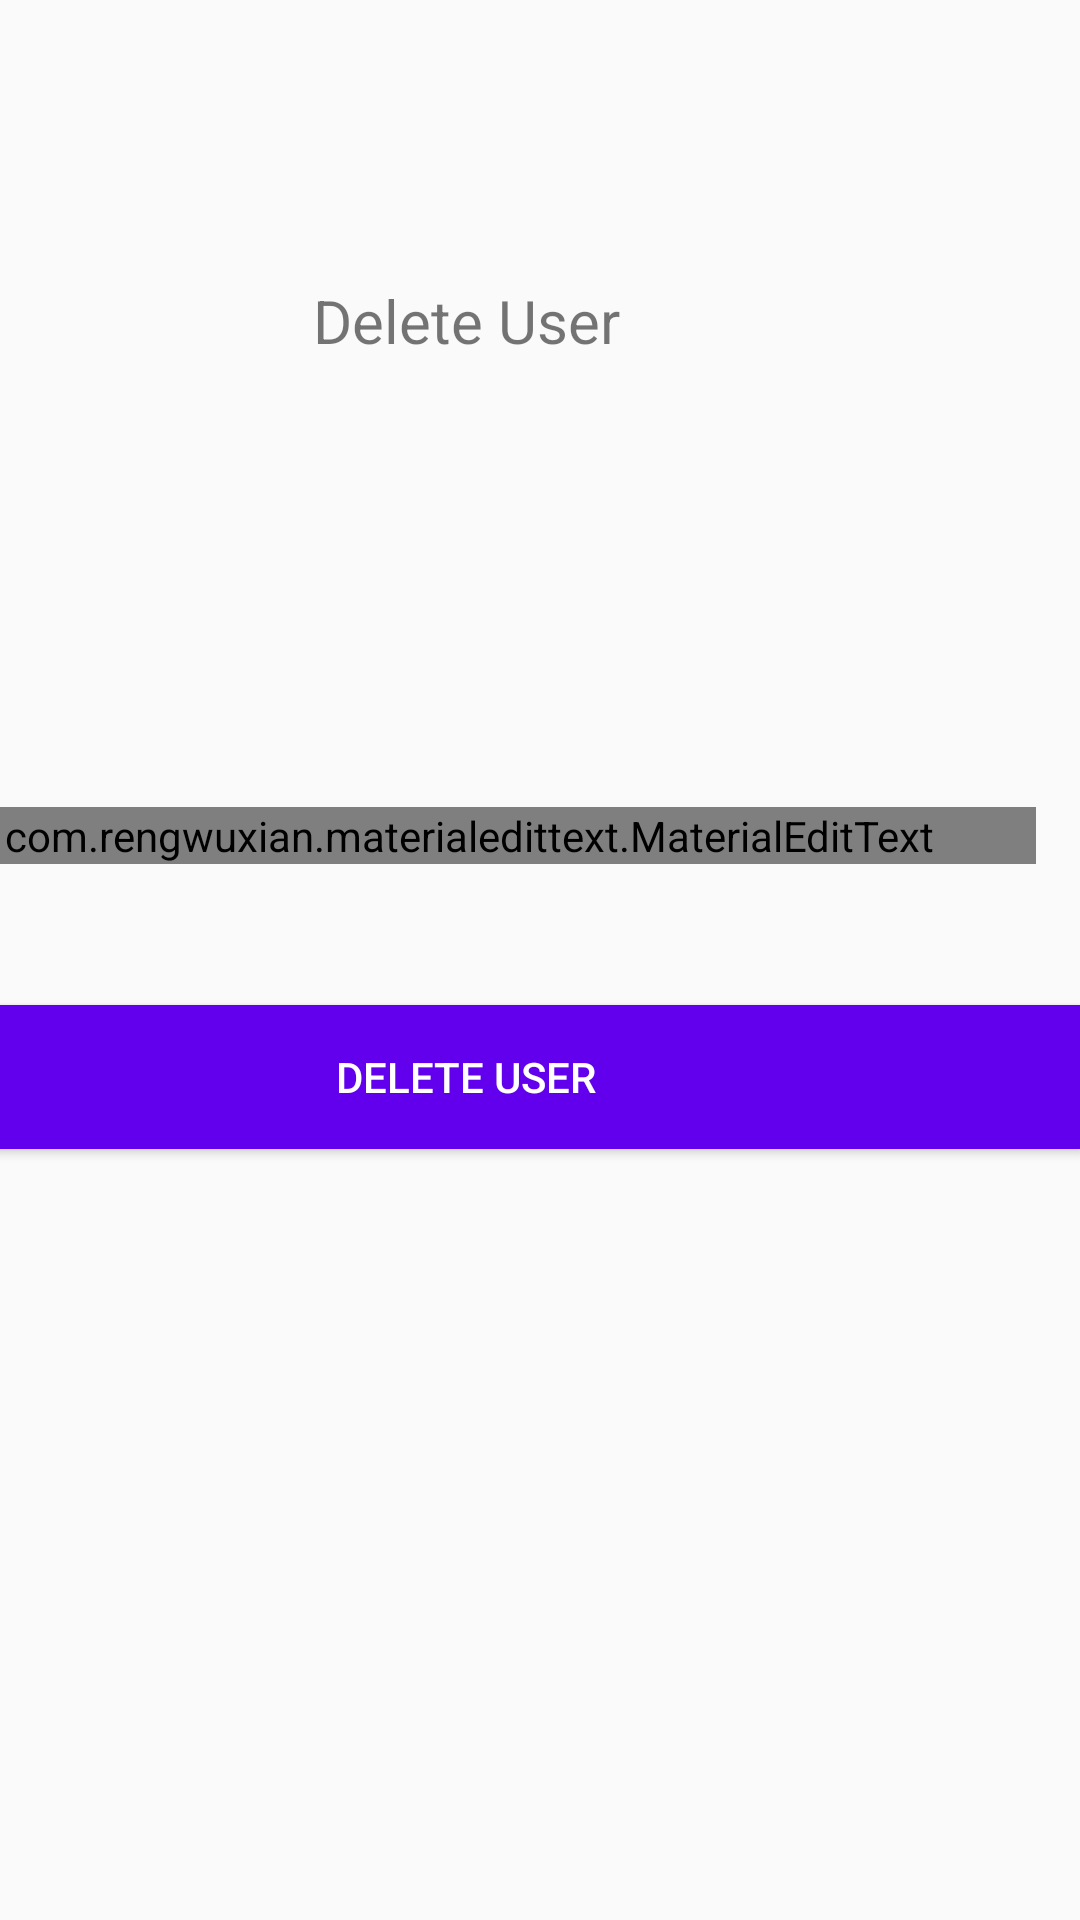

Here is an Android app screen rendered from its layout file. Give the layout XML and the strings, colors and styles it references.
<!-- AndroidManifest.xml: application theme AppTheme -->
<!-- res/layout/activity_1_delete_user.xml -->
<?xml version="1.0" encoding="utf-8"?>
<androidx.constraintlayout.widget.ConstraintLayout
    xmlns:android="http://schemas.android.com/apk/res/android"
    xmlns:app="http://schemas.android.com/apk/res-auto"
    xmlns:tools="http://schemas.android.com/tools"
    android:layout_width="match_parent"
    android:layout_height="match_parent">

    <RelativeLayout
        android:id="@+id/login_relative_layout"
        android:layout_width="410dp"
        android:layout_height="340dp"
        android:layout_marginTop="82dp"
        android:layout_marginBottom="309dp"
        app:layout_constraintBottom_toBottomOf="parent"
        app:layout_constraintEnd_toEndOf="parent"
        app:layout_constraintHorizontal_bias="1.0"
        app:layout_constraintStart_toStartOf="parent"
        app:layout_constraintTop_toTopOf="parent"
        app:layout_constraintVertical_bias="0.0">


        











        <Button
            android:id="@+id/delete_user_button"
            android:layout_width="match_parent"
            android:layout_height="wrap_content"
            android:layout_alignParentBottom="true"
            android:layout_marginTop="10dp"
            android:layout_marginBottom="39dp"
            android:background="@color/colorPrimary"
            android:text="Delete User"
            android:textColor="#FFFFFF" />

        <TextView
            android:id="@+id/textView2"
            android:layout_width="match_parent"
            android:layout_height="50dp"
            android:foregroundGravity="center"
            android:gravity="center"
            android:text="Delete User"
            android:textSize="20sp"
            app:layout_constraintEnd_toEndOf="parent"
            app:layout_constraintStart_toStartOf="parent"
            tools:layout_editor_absoluteY="410dp" />

        <com.rengwuxian.materialedittext.MaterialEditText
            android:id="@+id/email"
            android:layout_width="378dp"
            android:layout_height="wrap_content"
            android:layout_alignParentEnd="true"
            android:layout_alignParentBottom="true"
            android:layout_marginTop="10dp"
            android:layout_marginEnd="15dp"
            android:layout_marginBottom="134dp"
            android:hint="Email"
            android:inputType="textEmailAddress"
            app:met_floatingLabel="normal" />













    </RelativeLayout>


</androidx.constraintlayout.widget.ConstraintLayout>
<!-- resources referenced by this layout -->
<resources>
  <style name="AppTheme" parent="Theme.AppCompat.Light.DarkActionBar">
          
          <item name="colorPrimary">@color/colorPrimary</item>
          <item name="colorPrimaryDark">@color/colorPrimaryDark</item>
          <item name="colorAccent">@color/colorAccent</item>
      </style>
  <!-- not gathered from this repository: default colours our renderer supplied (Android Studio template values) -->
  <color name="colorPrimary">#FF6200EE</color>
  <color name="colorPrimaryDark">#FF3700B3</color>
  <color name="colorAccent">#FF03DAC5</color>
</resources>
